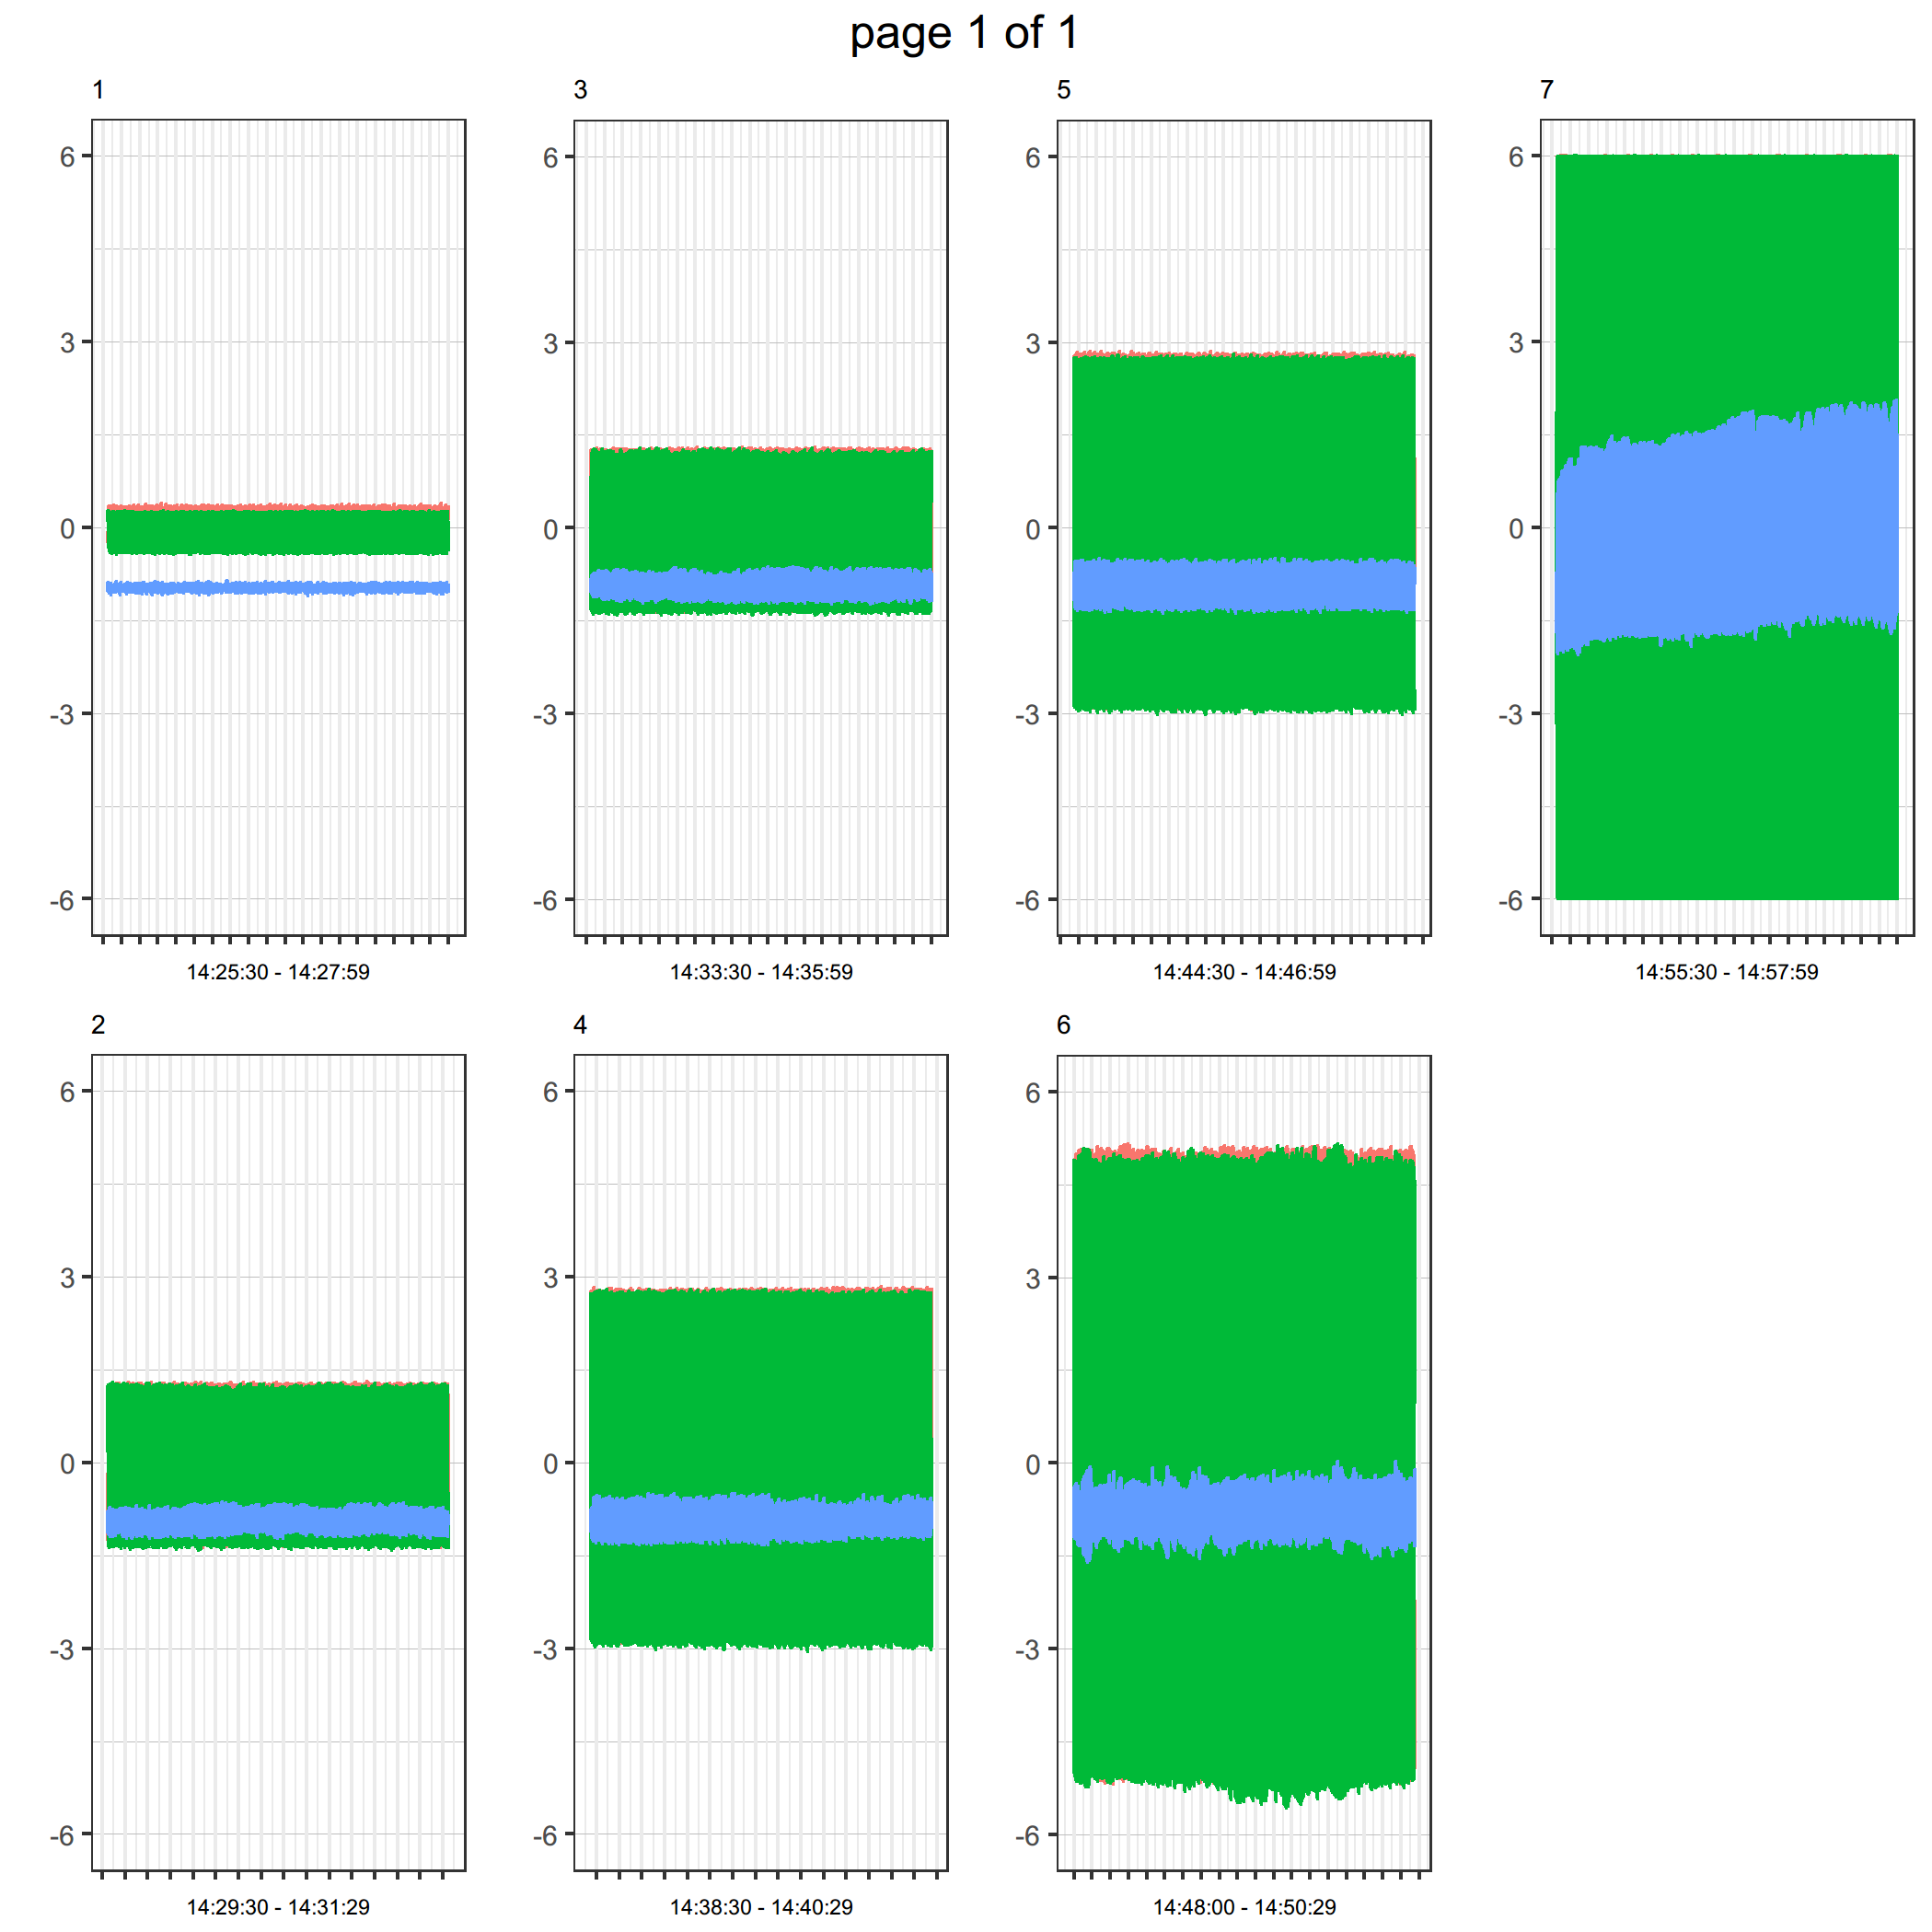

The table this chart was drawn from, first rows:
HEADER_TIME_STAMP, X, Y, Z, HZ
2018-06-14 14:25:30.000, -0.232, 0.141, -0.968, 1
2018-06-14 14:25:30.013, -0.238, 0.088, -0.959, 1
2018-06-14 14:25:30.025, -0.261, 0.161, -1.018, 1
2018-06-14 14:25:30.038, -0.208, 0.114, -0.903, 1
2018-06-14 14:25:30.050, -0.220, 0.211, -1.026, 1
2018-06-14 14:25:30.063, -0.205, 0.120, -0.886, 1
2018-06-14 14:25:30.075, -0.144, 0.217, -1.003, 1
2018-06-14 14:25:30.088, -0.179, 0.205, -0.953, 1
2018-06-14 14:25:30.100, -0.106, 0.199, -1.000, 1
2018-06-14 14:25:30.113, -0.062, 0.276, -0.988, 1
2018-06-14 14:25:30.125, -0.079, 0.211, -1.029, 1
2018-06-14 14:25:30.138, 0.032, 0.261, -0.933, 1
2018-06-14 14:25:30.150, -0.018, 0.252, -1.059, 1
2018-06-14 14:25:30.163, 0.050, 0.220, -0.938, 1
2018-06-14 14:25:30.175, 0.065, 0.252, -1.032, 1
2018-06-14 14:25:30.188, 0.073, 0.202, -0.971, 1
2018-06-14 14:25:30.200, 0.114, 0.229, -0.977, 1
2018-06-14 14:25:30.213, 0.091, 0.223, -1.009, 1
2018-06-14 14:25:30.225, 0.144, 0.214, -0.971, 1
2018-06-14 14:25:30.238, 0.103, 0.214, -1.012, 1
2018-06-14 14:25:30.250, 0.164, 0.211, -0.985, 1
2018-06-14 14:25:30.263, 0.205, 0.188, -0.962, 1
2018-06-14 14:25:30.275, 0.205, 0.182, -1.009, 1
2018-06-14 14:25:30.288, 0.279, 0.094, -0.982, 1
2018-06-14 14:25:30.300, 0.267, 0.135, -0.974, 1
2018-06-14 14:25:30.313, 0.264, 0.097, -0.997, 1
2018-06-14 14:25:30.325, 0.296, 0.059, -0.982, 1
2018-06-14 14:25:30.338, 0.296, 0.073, -0.988, 1
2018-06-14 14:25:30.350, 0.305, -0.012, -0.985, 1
2018-06-14 14:25:30.363, 0.314, 0.015, -0.977, 1
2018-06-14 14:25:30.375, 0.308, -0.003, -0.988, 1
2018-06-14 14:25:30.388, 0.326, -0.035, -0.988, 1
2018-06-14 14:25:30.400, 0.340, -0.032, -0.974, 1
2018-06-14 14:25:30.413, 0.299, -0.144, -0.997, 1
2018-06-14 14:25:30.425, 0.358, -0.012, -0.985, 1
2018-06-14 14:25:30.438, 0.282, -0.199, -0.974, 1
2018-06-14 14:25:30.450, 0.311, -0.185, -0.962, 1
2018-06-14 14:25:30.463, 0.328, -0.205, -1.038, 1
2018-06-14 14:25:30.475, 0.232, -0.264, -0.927, 1
2018-06-14 14:25:30.488, 0.293, -0.223, -0.997, 1
2018-06-14 14:25:30.500, 0.240, -0.279, -0.956, 1
2018-06-14 14:25:30.513, 0.232, -0.276, -0.959, 1
2018-06-14 14:25:30.525, 0.220, -0.282, -0.953, 1
2018-06-14 14:25:30.538, 0.194, -0.328, -0.977, 1
2018-06-14 14:25:30.550, 0.179, -0.320, -0.962, 1
2018-06-14 14:25:30.563, 0.173, -0.331, -0.959, 1
2018-06-14 14:25:30.575, 0.179, -0.326, -0.962, 1
2018-06-14 14:25:30.588, 0.094, -0.384, -0.974, 1
2018-06-14 14:25:30.600, 0.147, -0.352, -0.956, 1
2018-06-14 14:25:30.613, 0.109, -0.361, -0.956, 1
2018-06-14 14:25:30.625, 0.085, -0.375, -0.944, 1
2018-06-14 14:25:30.638, 0.047, -0.405, -1.018, 1
2018-06-14 14:25:30.650, 0.035, -0.387, -0.915, 1
2018-06-14 14:25:30.663, -0.021, -0.390, -0.968, 1
2018-06-14 14:25:30.675, -0.026, -0.408, -0.991, 1
2018-06-14 14:25:30.688, -0.070, -0.375, -0.915, 1
2018-06-14 14:25:30.700, -0.109, -0.390, -0.985, 1
2018-06-14 14:25:30.713, -0.117, -0.372, -0.982, 1
2018-06-14 14:25:30.725, -0.129, -0.352, -0.912, 1
2018-06-14 14:25:30.738, -0.158, -0.370, -0.977, 1
... 79,140 more rows
